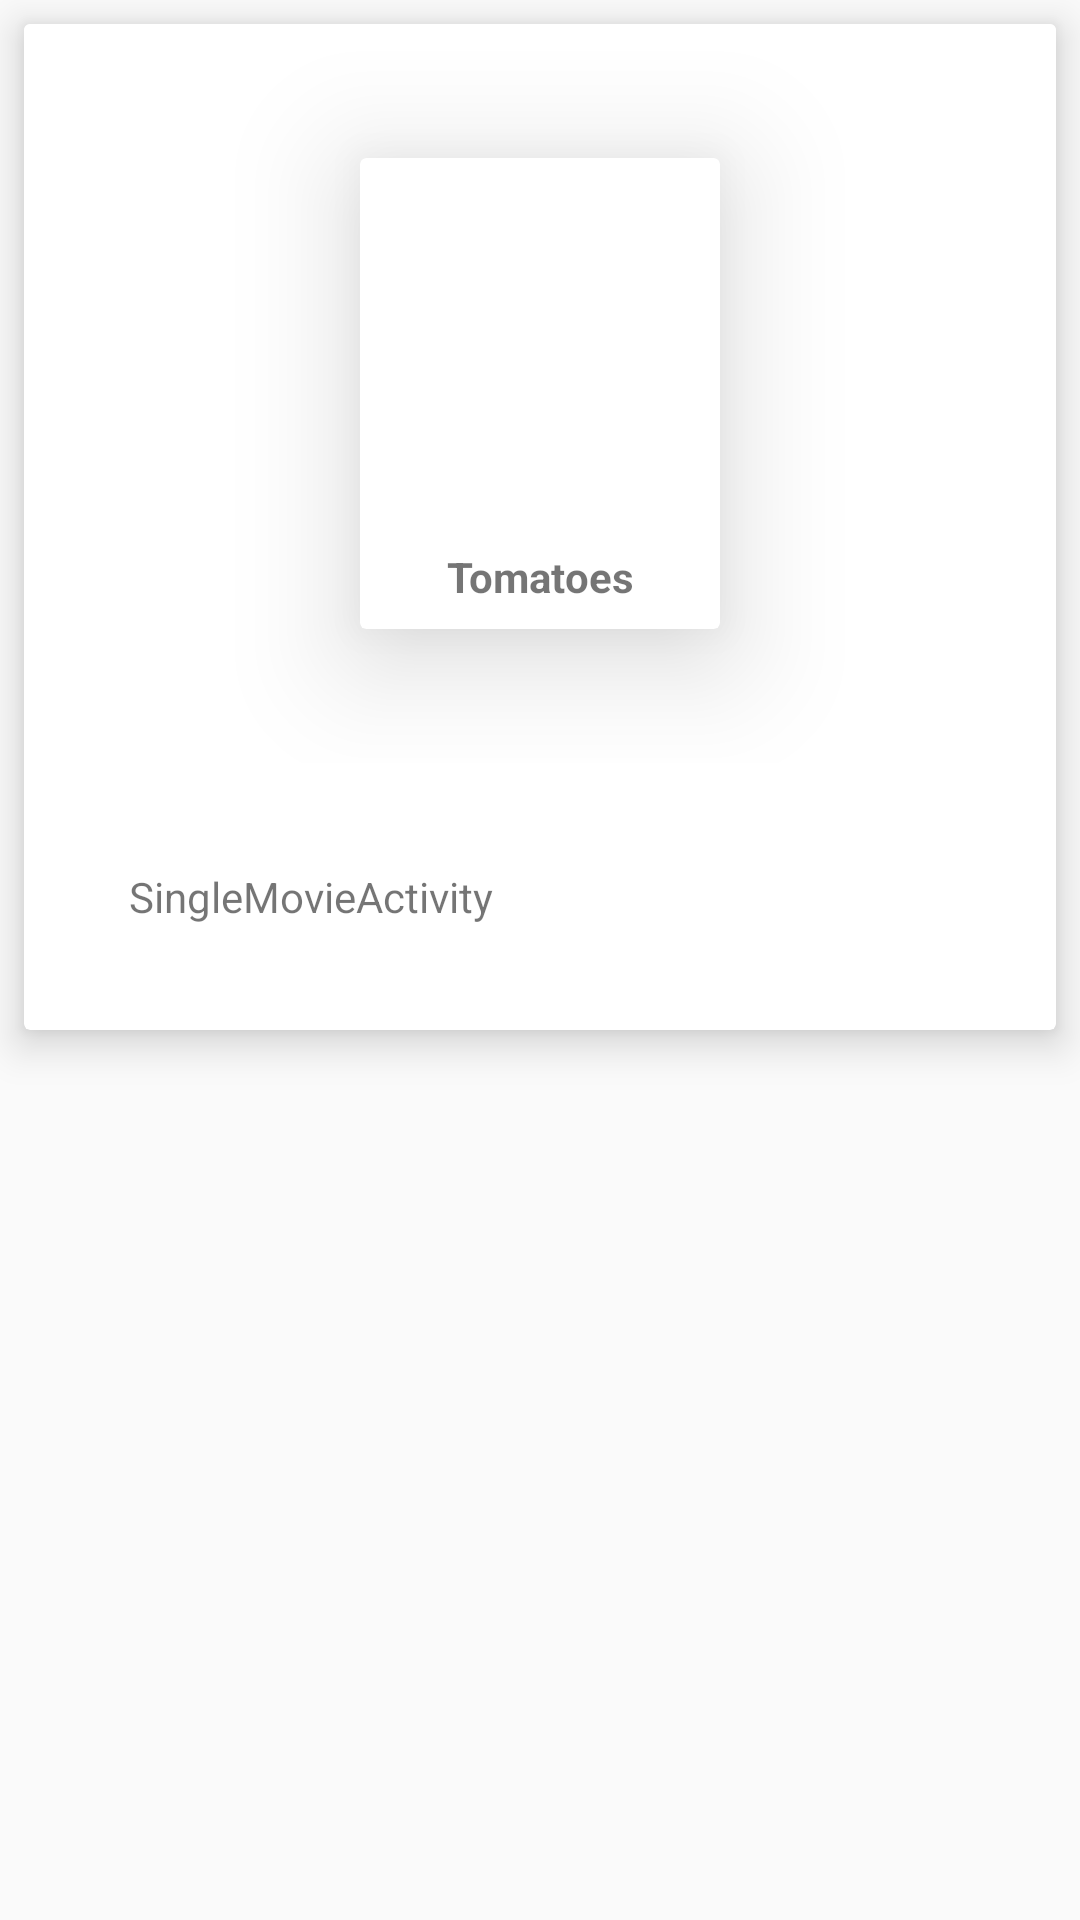

Reconstruct the res/layout file that produces this screen, plus the resources it refers to.
<!-- AndroidManifest.xml: application theme AppTheme -->
<!-- res/layout/content_single_episode.xml -->
<?xml version="1.0" encoding="utf-8"?>
<android.support.v4.widget.NestedScrollView xmlns:android="http://schemas.android.com/apk/res/android"
    xmlns:app="http://schemas.android.com/apk/res-auto"
    xmlns:tools="http://schemas.android.com/tools"
    android:layout_width="match_parent"
    android:layout_height="match_parent"
    app:layout_behavior="@string/appbar_scrolling_view_behavior"
    tools:context="com.example.developeralfa.tomatoes.TV.Activities.SingleEpisodeActivity"
    tools:showIn="@layout/activity_single_episode">

    <android.support.v7.widget.CardView
        android:layout_width="match_parent"
        android:layout_height="match_parent"
        app:cardElevation="8dp"
        android:padding="12dp"
        android:layout_margin="8dp">
        <android.support.constraint.ConstraintLayout
            android:layout_width="match_parent"
            android:layout_height="wrap_content">


            <ImageView
                android:layout_width="match_parent"
                android:src="@color/white"
                android:scaleType="fitXY"
                android:id="@+id/backdrop"
                android:layout_height="150dp" />

        </android.support.constraint.ConstraintLayout>
        <LinearLayout
            android:layout_width="match_parent"
            android:orientation="vertical"
            android:layout_height="wrap_content">

            <android.support.constraint.ConstraintLayout
                android:layout_width="match_parent"
                android:layout_height="wrap_content">

                <android.support.v7.widget.CardView
                    android:layout_width="wrap_content"
                    android:layout_height="wrap_content"
                    android:layout_marginBottom="8dp"
                    android:layout_marginEnd="8dp"
                    android:layout_marginStart="8dp"
                    android:layout_marginTop="8dp"
                    android:padding="12dp"
                    app:cardElevation="24dp"
                    app:cardUseCompatPadding="true"
                    android:id="@+id/cd"
                    app:layout_constraintBottom_toBottomOf="parent"
                    app:layout_constraintEnd_toEndOf="parent"
                    app:layout_constraintStart_toStartOf="parent"
                    app:layout_constraintTop_toTopOf="parent">
                    <LinearLayout
                        android:layout_width="match_parent"
                        android:layout_height="match_parent"
                        android:orientation="vertical">
                        <ImageView
                            android:id="@+id/poster"
                            android:layout_width="120dp"
                            android:layout_height="130dp"
                            android:scaleType="fitXY"
                            android:layout_margin="0dp"
                            android:src="@drawable/ic_launcher_foreground"
                            />

                        <TextView
                            android:id="@+id/title"
                            android:layout_width="match_parent"
                            android:layout_height="match_parent"
                            android:layout_marginBottom="8dp"
                            android:layout_gravity="center"
                            android:gravity="center"
                            android:text="@string/app_name"
                            android:textStyle="bold"
                            app:layout_constraintBottom_toBottomOf="parent"
                            app:layout_constraintEnd_toEndOf="@id/poster"
                            app:layout_constraintStart_toStartOf="@id/poster"
                            app:layout_constraintTop_toBottomOf="@+id/poster" />

                    </LinearLayout>




                </android.support.v7.widget.CardView>



            </android.support.constraint.ConstraintLayout>
            <android.support.constraint.ConstraintLayout
                android:layout_margin="35dp"
                android:layout_width="match_parent"
                android:layout_height="wrap_content">
                <TextView
                    android:layout_width="match_parent"
                    android:layout_height="wrap_content"
                    android:text="@string/title_activity_single_movie"
                    android:id="@+id/overview"/>
            </android.support.constraint.ConstraintLayout>





        </LinearLayout>

    </android.support.v7.widget.CardView>

</android.support.v4.widget.NestedScrollView>
<!-- res/layout/activity_single_episode.xml (included above) -->
<?xml version="1.0" encoding="utf-8"?>
<android.support.design.widget.CoordinatorLayout xmlns:android="http://schemas.android.com/apk/res/android"
    xmlns:app="http://schemas.android.com/apk/res-auto"
    xmlns:tools="http://schemas.android.com/tools"
    android:layout_width="match_parent"
    android:layout_height="match_parent"
    tools:context="com.example.developeralfa.tomatoes.TV.Activities.SingleEpisodeActivity">

    <android.support.design.widget.AppBarLayout
        android:layout_width="match_parent"
        android:layout_height="wrap_content"
        android:theme="@style/AppTheme.AppBarOverlay">



    </android.support.design.widget.AppBarLayout>

    <include layout="@layout/content_single_episode" />

    <android.support.design.widget.FloatingActionButton
        android:id="@+id/fab"
        android:layout_width="wrap_content"
        android:layout_height="wrap_content"
        android:layout_gravity="bottom|end"
        android:layout_margin="@dimen/fab_margin"
        app:srcCompat="@android:drawable/ic_dialog_email" />

</android.support.design.widget.CoordinatorLayout>
<!-- resources referenced by this layout -->
<resources>
  <color name="white">#fff</color>
  <string name="app_name">Tomatoes</string>
  <string name="title_activity_single_movie">SingleMovieActivity</string>
  <style name="AppTheme.AppBarOverlay" parent="ThemeOverlay.AppCompat.Dark.ActionBar" />
  <style name="AppTheme" parent="Theme.AppCompat.Light.DarkActionBar">
          
          <item name="colorPrimary">@color/colorPrimary</item>
          <item name="colorPrimaryDark">@color/colorPrimaryDark</item>
          <item name="colorAccent">@color/colorAccent</item>
      </style>
  <color name="colorPrimary">#3F51B5</color>
  <color name="colorPrimaryDark">#303F9F</color>
  <color name="colorAccent">#FF4081</color>
</resources>
